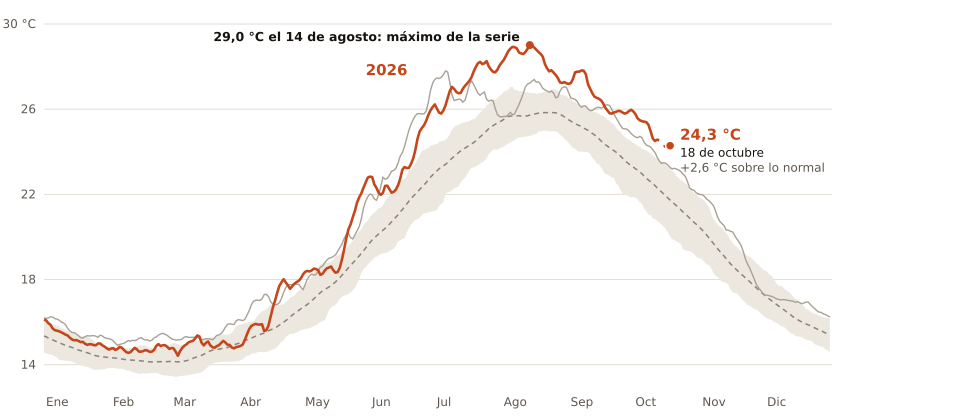

Source data for this figure (header and first rows):
fecha, temperatura_C, normal_1991_2020_C
2026-01-01, 16.12, 15.35
2026-01-02, 16.08, 15.31
2026-01-03, 15.95, 15.26
2026-01-04, 15.87, 15.22
2026-01-05, 15.71, 15.17
2026-01-06, 15.62, 15.12
2026-01-07, 15.6, 15.07
2026-01-08, 15.57, 15.03
2026-01-09, 15.52, 14.99
2026-01-10, 15.47, 14.95
2026-01-11, 15.41, 14.91
2026-01-12, 15.37, 14.88
2026-01-13, 15.27, 14.84
2026-01-14, 15.19, 14.81
2026-01-15, 15.14, 14.77
2026-01-16, 15.16, 14.73
2026-01-17, 15.11, 14.69
2026-01-18, 15.06, 14.66
2026-01-19, 15.07, 14.63
2026-01-20, 14.99, 14.59
2026-01-21, 14.93, 14.56
2026-01-22, 14.96, 14.53
2026-01-23, 14.96, 14.49
2026-01-24, 14.92, 14.46
2026-01-25, 14.91, 14.42
2026-01-26, 15, 14.4
2026-01-27, 15, 14.38
2026-01-28, 14.91, 14.37
2026-01-29, 14.85, 14.36
2026-01-30, 14.77, 14.35
2026-01-31, 14.72, 14.34
2026-02-01, 14.75, 14.33
2026-02-02, 14.78, 14.32
2026-02-03, 14.69, 14.31
2026-02-04, 14.73, 14.3
2026-02-05, 14.84, 14.28
2026-02-06, 14.8, 14.27
2026-02-07, 14.7, 14.25
2026-02-08, 14.6, 14.24
2026-02-09, 14.56, 14.23
2026-02-10, 14.59, 14.22
2026-02-11, 14.69, 14.21
2026-02-12, 14.79, 14.21
2026-02-13, 14.72, 14.2
2026-02-14, 14.62, 14.19
2026-02-15, 14.61, 14.18
2026-02-16, 14.64, 14.17
2026-02-17, 14.69, 14.16
2026-02-18, 14.66, 14.15
2026-02-19, 14.6, 14.13
2026-02-20, 14.61, 14.13
2026-02-21, 14.7, 14.13
2026-02-22, 14.88, 14.14
2026-02-23, 14.97, 14.14
2026-02-24, 14.88, 14.14
2026-02-25, 14.91, 14.14
2026-02-26, 14.92, 14.15
2026-02-27, 14.84, 14.14
2026-02-28, 14.74, 14.15
2026-03-01, 14.78, 14.16
... 230 more rows
